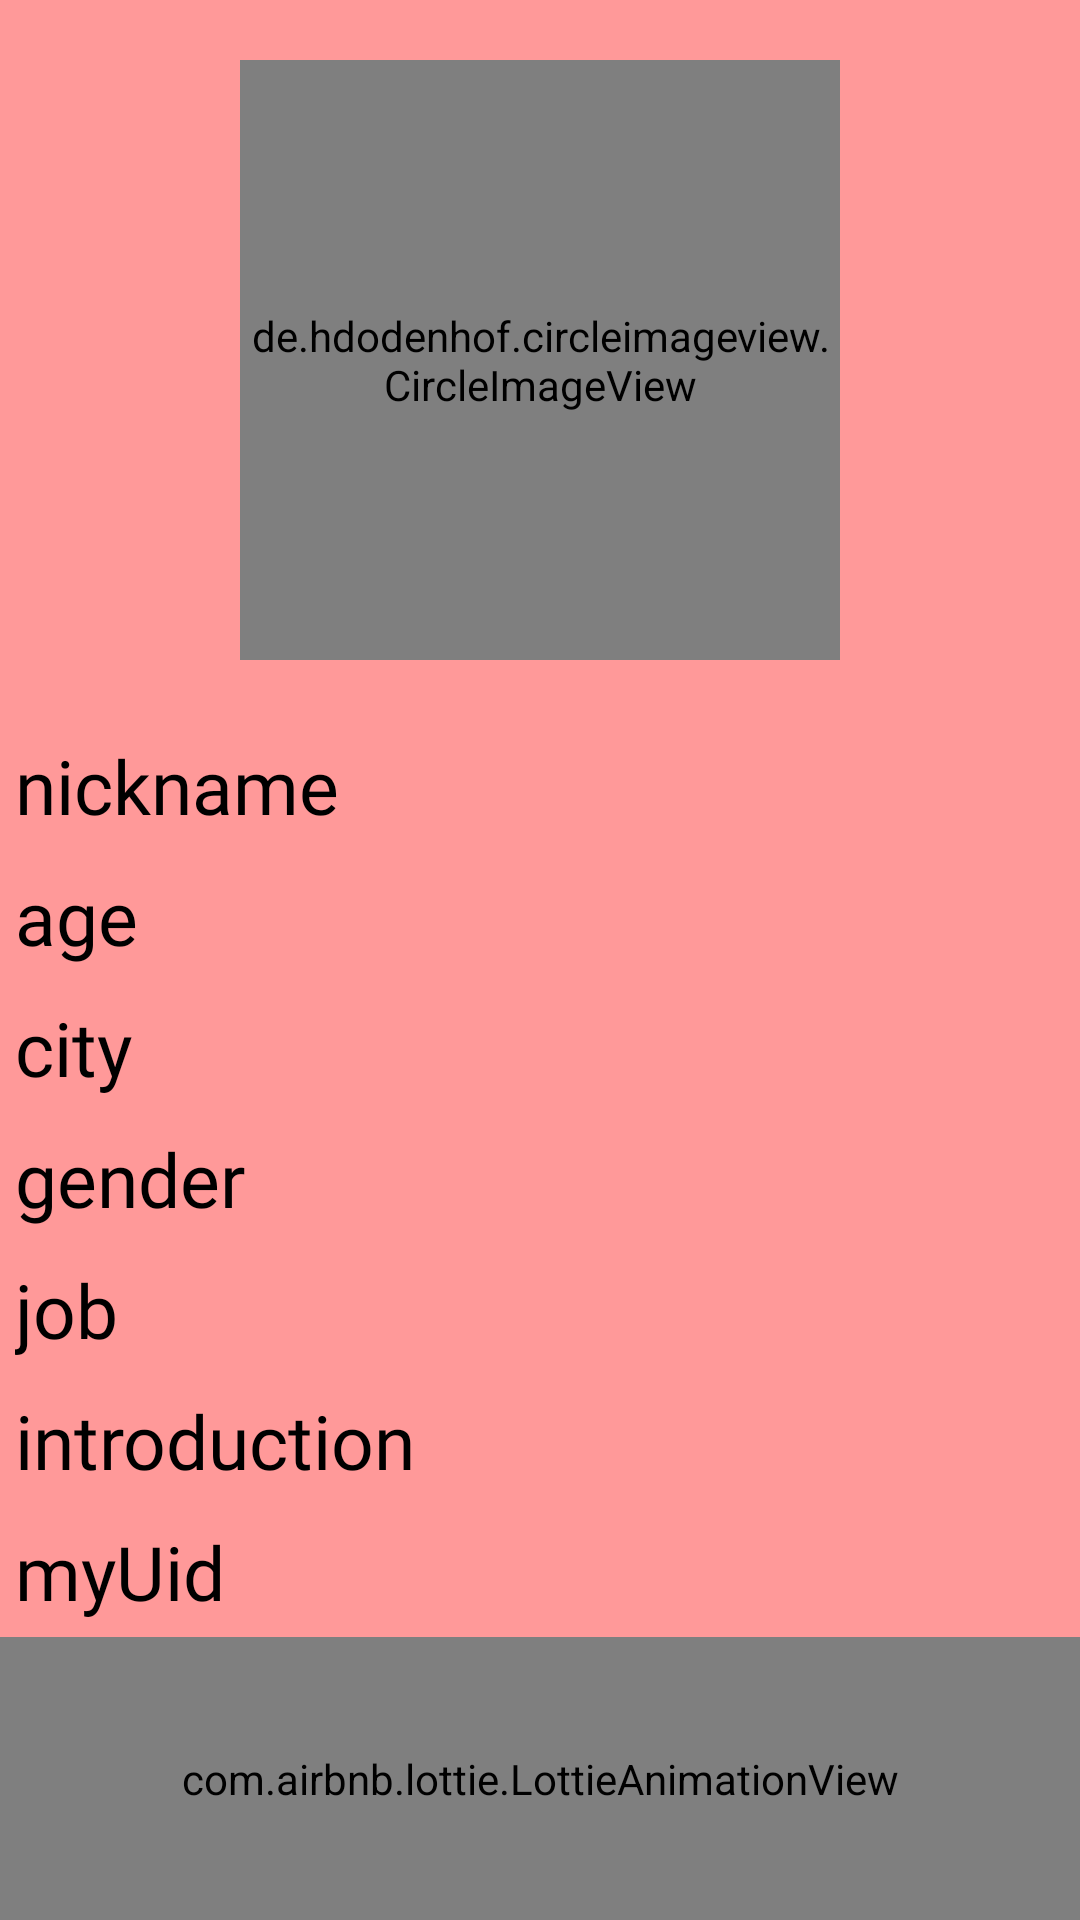

Write the Android layout XML for this screen, with the resource values it uses.
<!-- AndroidManifest.xml: application theme Theme.WinterProject -->
<!-- res/layout/activity_my_page.xml -->
<?xml version="1.0" encoding="utf-8"?>
<LinearLayout xmlns:android="http://schemas.android.com/apk/res/android"
    xmlns:app="http://schemas.android.com/apk/res-auto"
    xmlns:tools="http://schemas.android.com/tools"
    android:layout_width="match_parent"
    android:layout_height="match_parent"
    android:background="@color/mainColor"
    android:orientation="vertical"
    tools:context=".setting.MyPageActivity">

    <LinearLayout
        android:layout_width="match_parent"
        android:layout_height="match_parent"
        android:orientation="vertical">

        <de.hdodenhof.circleimageview.CircleImageView
            android:layout_margin="20dp"
            android:id="@+id/myImage"
            android:layout_gravity="center"
            android:layout_width="200dp"
            android:layout_height="200dp"
            app:civ_border_color="@color/black"
            app:civ_border_width="5dp"
            app:civ_border_overlay="true"
            />

        
        
        
        
        
        

        <TextView
            android:id="@+id/myNickname"
            android:text="nickname"
            android:layout_margin="5dp"
            android:fontFamily="@font/font"
            android:textSize="25sp"
            android:textColor="@color/black"
            android:layout_width="wrap_content"
            android:layout_height="wrap_content"/>

        <TextView
            android:id="@+id/myAge"
            android:text="age"
            android:layout_margin="5dp"
            android:fontFamily="@font/font"
            android:textSize="25sp"
            android:textColor="@color/black"
            android:layout_width="wrap_content"
            android:layout_height="wrap_content"/>

        <TextView
            android:id="@+id/myCity"
            android:text="city"
            android:layout_margin="5dp"
            android:fontFamily="@font/font"
            android:textSize="25sp"
            android:textColor="@color/black"
            android:layout_width="wrap_content"
            android:layout_height="wrap_content"/>

        <TextView
            android:id="@+id/myGender"
            android:text="gender"
            android:layout_margin="5dp"
            android:fontFamily="@font/font"
            android:textSize="25sp"
            android:textColor="@color/black"
            android:layout_width="wrap_content"
            android:layout_height="wrap_content"/>

        <TextView
            android:id="@+id/myJob"
            android:text="job"
            android:layout_margin="5dp"
            android:fontFamily="@font/font"
            android:textSize="25sp"
            android:textColor="@color/black"
            android:layout_width="wrap_content"
            android:layout_height="wrap_content"/>

        <TextView
            android:id="@+id/myIntroduction"
            android:text="introduction"
            android:layout_margin="5dp"
            android:fontFamily="@font/font"
            android:textSize="25sp"
            android:textColor="@color/black"
            android:layout_width="wrap_content"
            android:layout_height="wrap_content"/>

        <TextView
            android:id="@+id/myUid"
            android:text="myUid"
            android:layout_margin="5dp"
            android:fontFamily="@font/font"
            android:textSize="25sp"
            android:textColor="@color/black"
            android:layout_width="wrap_content"
            android:layout_height="wrap_content"/>

        <com.airbnb.lottie.LottieAnimationView
            android:id="@+id/mypage_activity"
            android:layout_width="match_parent"
            android:layout_height="match_parent"
            android:layout_gravity="bottom"
            android:scaleType="fitXY"
            app:lottie_loop="true"
            app:lottie_rawRes="@raw/worlds"
            app:layout_constraintStart_toStartOf="parent"
            app:layout_constraintEnd_toEndOf="parent"
            app:layout_constraintTop_toTopOf="parent"
            app:layout_constraintBottom_toBottomOf="parent"
            app:lottie_autoPlay="true">

        </com.airbnb.lottie.LottieAnimationView>

    </LinearLayout>

</LinearLayout>
<!-- resources referenced by this layout -->
<resources>
  <color name="black">#FF000000</color>
  <color name="mainColor">#FF9999</color>
  <style name="Theme.WinterProject" parent="Theme.AppCompat.Light">
          
          <item name="windowNoTitle">true</item>
          <item name="colorPrimary">@color/purple_500</item>
          <item name="colorPrimaryVariant">@color/mainColor</item>
          <item name="colorOnPrimary">@color/white</item>
          
          <item name="colorSecondary">@color/teal_200</item>
          <item name="colorSecondaryVariant">@color/teal_700</item>
          <item name="colorOnSecondary">@color/black</item>
          
          <item name="android:statusBarColor">?attr/colorPrimaryVariant</item>
          
      </style>
  <color name="purple_500">#FF6200EE</color>
  <color name="white">#FFFFFFFF</color>
  <color name="teal_200">#FF03DAC5</color>
  <color name="teal_700">#FF018786</color>
</resources>
